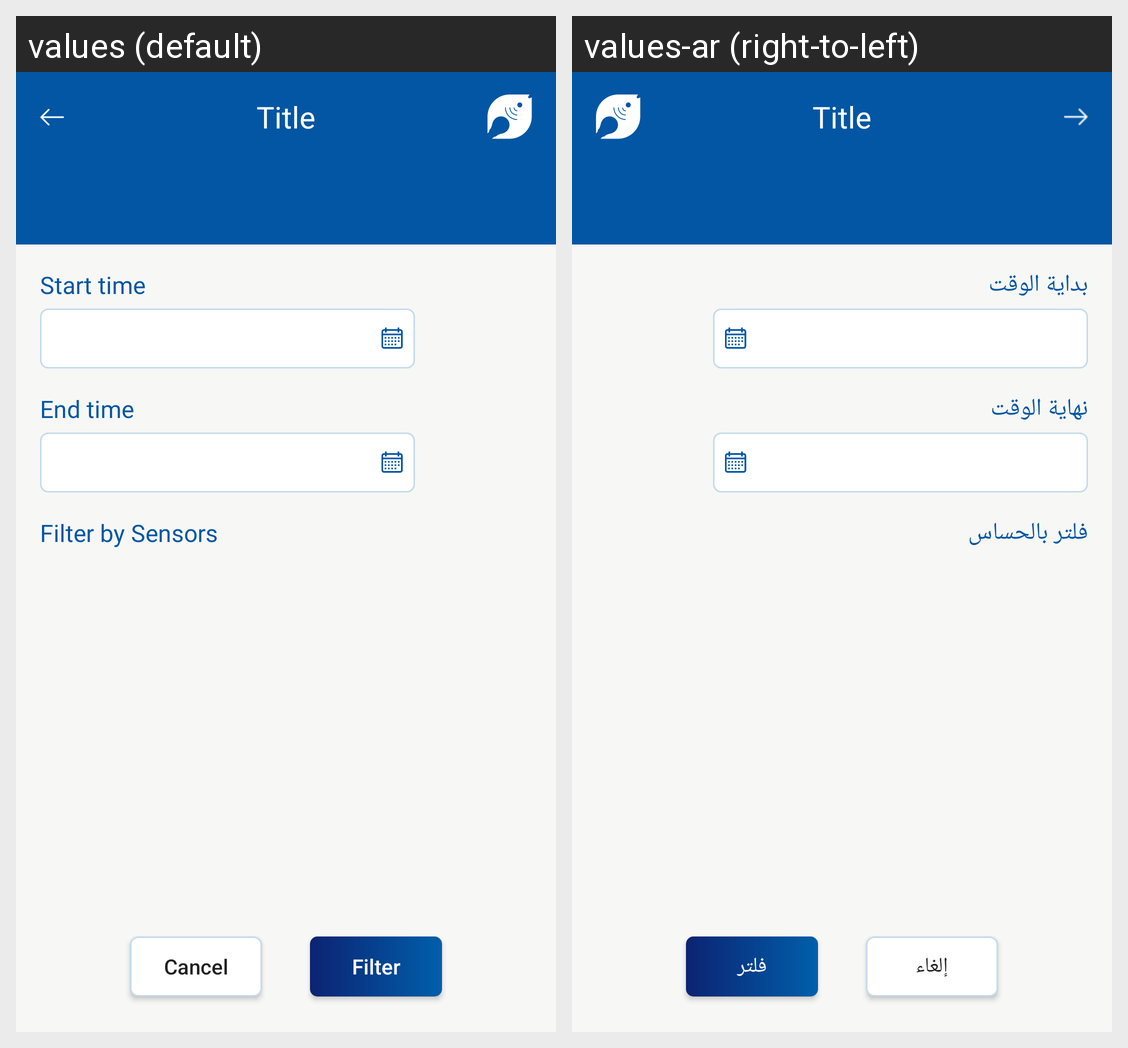

Here is an Android app screen in its default locale and in the app's own translations. Write out the translated-string differences for the strings that appear on this screen.
Android screen res/layout/fragment_filter_readings.xml rendered under 2 locales, left to right: values (default), values-ar (right-to-left). Device: Nexus 5 (rendered at 1080×1920; each locale shown at half size, 540×960, under a caption strip naming it); theme AppTheme.
Strings drawn on this screen, with the default value and each locale's value (text and hints the layout hard-codes, and strings that could not be matched under every locale, appear in the picture but are not listed):

time_start
  values: Start time
  values-ar: بداية الوقت

time_end
  values: End time
  values-ar: نهاية الوقت

filter_by_sensors
  values: Filter by Sensors
  values-ar: فلتر بالحساس

cancel
  values: Cancel
  values-ar: إلغاء

filter
  values: Filter
  values-ar: فلتر
